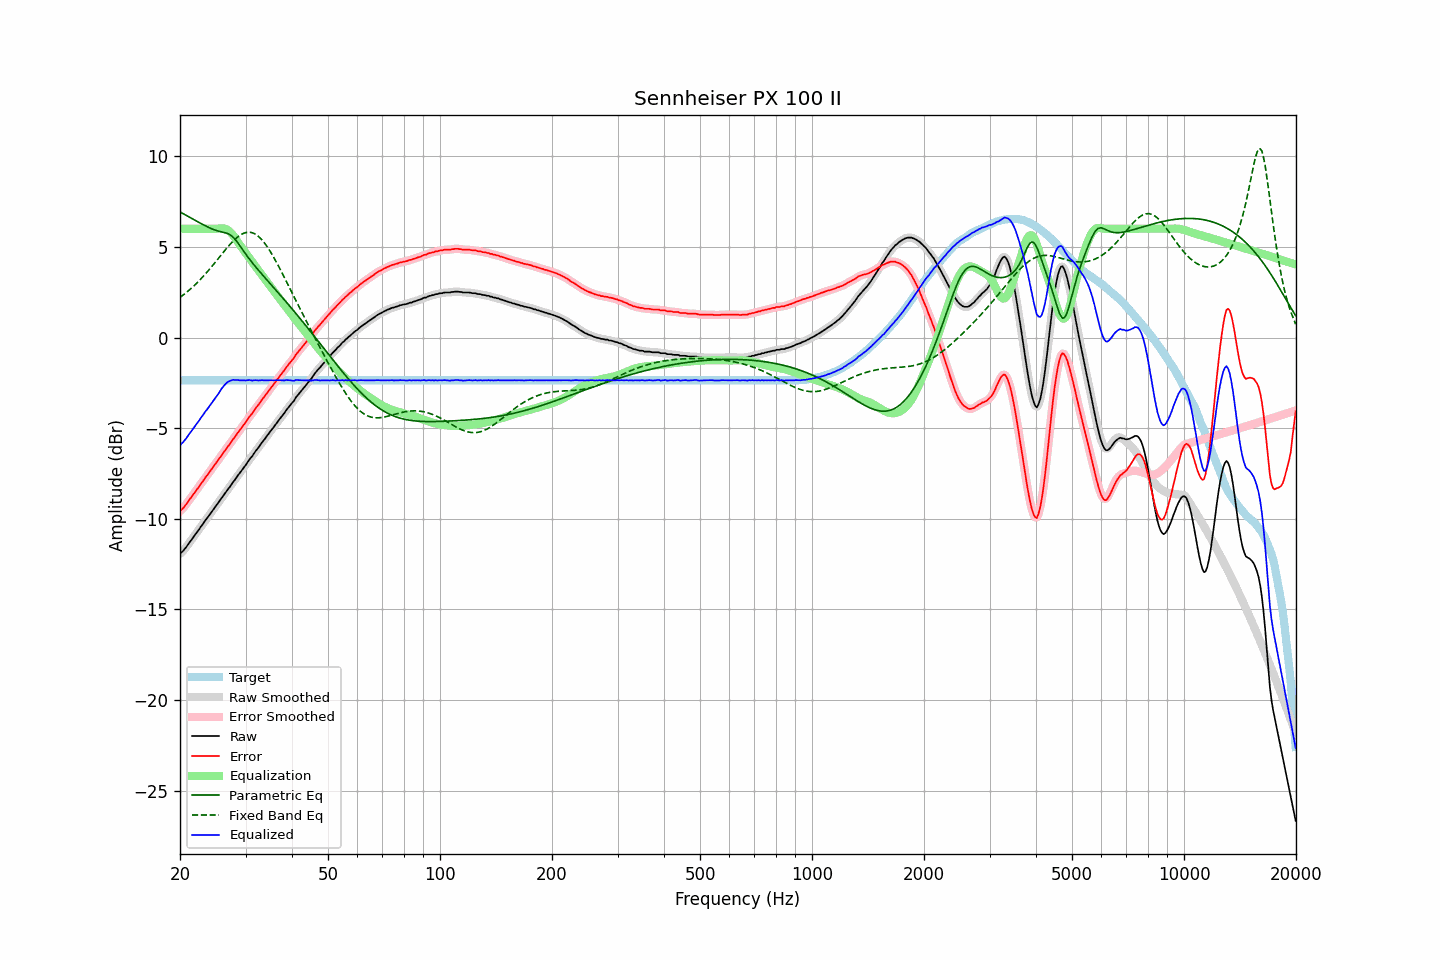

The file beside this chart, header and first rows:
frequency, raw, error, smoothed, error_smoothed, equalization, parametric_eq, fixed_band_eq, equalized_raw, equalized_smoothed, target
20.00, -11.94, -9.58, -11.94, -9.57, 6.00, 6.93, 2.21, -5.94, -5.94, -2.36
20.20, -11.85, -9.49, -11.85, -9.49, 6.00, 6.88, 2.28, -5.85, -5.85, -2.36
20.40, -11.77, -9.41, -11.76, -9.40, 6.00, 6.83, 2.34, -5.77, -5.76, -2.36
20.61, -11.66, -9.30, -11.66, -9.30, 6.00, 6.78, 2.41, -5.66, -5.66, -2.36
20.81, -11.55, -9.19, -11.54, -9.18, 6.00, 6.73, 2.48, -5.55, -5.54, -2.36
21.02, -11.42, -9.06, -11.42, -9.06, 6.00, 6.68, 2.56, -5.42, -5.42, -2.36
21.23, -11.29, -8.93, -11.30, -8.93, 6.00, 6.63, 2.63, -5.29, -5.30, -2.36
21.44, -11.18, -8.82, -11.17, -8.81, 6.00, 6.58, 2.71, -5.18, -5.17, -2.36
21.66, -11.05, -8.69, -11.05, -8.69, 6.00, 6.53, 2.79, -5.05, -5.05, -2.36
21.87, -10.92, -8.55, -10.92, -8.56, 6.00, 6.48, 2.88, -4.92, -4.92, -2.36
22.09, -10.81, -8.45, -10.81, -8.44, 6.00, 6.43, 2.96, -4.81, -4.81, -2.36
22.31, -10.69, -8.32, -10.68, -8.32, 6.00, 6.39, 3.05, -4.69, -4.68, -2.36
22.54, -10.57, -8.21, -10.56, -8.20, 6.00, 6.34, 3.14, -4.57, -4.56, -2.36
22.76, -10.43, -8.07, -10.44, -8.08, 6.00, 6.29, 3.23, -4.43, -4.44, -2.36
22.99, -10.32, -7.96, -10.31, -7.95, 6.00, 6.24, 3.33, -4.32, -4.31, -2.36
23.22, -10.19, -7.83, -10.19, -7.82, 6.00, 6.19, 3.43, -4.19, -4.19, -2.36
23.45, -10.06, -7.70, -10.07, -7.71, 6.00, 6.15, 3.52, -4.06, -4.07, -2.36
23.69, -9.95, -7.59, -9.94, -7.58, 6.00, 6.11, 3.63, -3.95, -3.94, -2.36
23.92, -9.83, -7.47, -9.83, -7.46, 6.00, 6.06, 3.73, -3.83, -3.83, -2.36
24.16, -9.71, -7.35, -9.70, -7.34, 6.00, 6.02, 3.83, -3.71, -3.70, -2.36
24.40, -9.58, -7.21, -9.58, -7.22, 6.00, 5.99, 3.94, -3.58, -3.58, -2.36
24.65, -9.45, -7.09, -9.45, -7.09, 6.00, 5.95, 4.05, -3.45, -3.45, -2.36
24.89, -9.34, -6.97, -9.33, -6.97, 6.00, 5.92, 4.15, -3.34, -3.33, -2.36
25.14, -9.21, -6.85, -9.21, -6.85, 6.00, 5.89, 4.26, -3.21, -3.21, -2.36
25.39, -9.10, -6.73, -9.09, -6.73, 6.01, 5.86, 4.37, -3.09, -3.08, -2.36
25.65, -8.97, -6.61, -8.96, -6.60, 6.02, 5.84, 4.48, -2.95, -2.95, -2.36
25.91, -8.83, -6.47, -8.84, -6.48, 6.02, 5.82, 4.60, -2.81, -2.82, -2.36
26.16, -8.72, -6.35, -8.71, -6.35, 6.02, 5.80, 4.70, -2.70, -2.69, -2.36
26.43, -8.59, -6.23, -8.59, -6.23, 6.00, 5.78, 4.81, -2.59, -2.59, -2.36
26.69, -8.47, -6.11, -8.47, -6.11, 5.96, 5.76, 4.92, -2.50, -2.51, -2.36
26.96, -8.35, -5.99, -8.35, -5.99, 5.91, 5.72, 5.02, -2.44, -2.44, -2.36
27.23, -8.24, -5.88, -8.23, -5.87, 5.84, 5.67, 5.12, -2.40, -2.39, -2.36
27.50, -8.11, -5.75, -8.11, -5.75, 5.75, 5.62, 5.22, -2.36, -2.36, -2.36
27.77, -7.98, -5.62, -7.99, -5.62, 5.64, 5.53, 5.31, -2.33, -2.34, -2.36
28.05, -7.87, -5.51, -7.86, -5.50, 5.52, 5.45, 5.40, -2.34, -2.33, -2.36
28.33, -7.74, -5.38, -7.74, -5.38, 5.40, 5.33, 5.48, -2.34, -2.34, -2.36
28.62, -7.61, -5.25, -7.62, -5.26, 5.27, 5.22, 5.56, -2.34, -2.35, -2.36
28.90, -7.50, -5.14, -7.49, -5.13, 5.14, 5.09, 5.62, -2.36, -2.36, -2.36
29.19, -7.38, -5.02, -7.37, -5.01, 5.01, 4.97, 5.68, -2.36, -2.36, -2.36
29.48, -7.26, -4.90, -7.26, -4.90, 4.89, 4.84, 5.73, -2.37, -2.37, -2.36
29.78, -7.13, -4.77, -7.14, -4.77, 4.77, 4.71, 5.77, -2.36, -2.37, -2.36
30.08, -7.02, -4.66, -7.01, -4.65, 4.65, 4.59, 5.79, -2.37, -2.36, -2.36
30.38, -6.88, -4.52, -6.88, -4.52, 4.53, 4.46, 5.81, -2.35, -2.35, -2.36
30.68, -6.75, -4.39, -6.76, -4.40, 4.40, 4.35, 5.81, -2.34, -2.36, -2.36
30.99, -6.64, -4.28, -6.64, -4.28, 4.28, 4.23, 5.80, -2.36, -2.36, -2.36
31.30, -6.54, -4.18, -6.52, -4.16, 4.16, 4.12, 5.77, -2.38, -2.36, -2.36
31.61, -6.40, -4.04, -6.40, -4.04, 4.04, 4.01, 5.74, -2.36, -2.36, -2.36
31.93, -6.27, -3.91, -6.28, -3.92, 3.92, 3.90, 5.69, -2.35, -2.36, -2.36
32.24, -6.16, -3.80, -6.16, -3.80, 3.80, 3.80, 5.63, -2.36, -2.36, -2.36
32.57, -6.05, -3.69, -6.04, -3.68, 3.68, 3.69, 5.56, -2.37, -2.36, -2.36
32.89, -5.92, -3.56, -5.92, -3.56, 3.56, 3.59, 5.48, -2.36, -2.36, -2.36
33.22, -5.79, -3.43, -5.80, -3.44, 3.44, 3.49, 5.38, -2.35, -2.36, -2.36
33.55, -5.68, -3.32, -5.68, -3.31, 3.32, 3.38, 5.28, -2.36, -2.36, -2.36
33.89, -5.57, -3.21, -5.56, -3.20, 3.20, 3.28, 5.16, -2.37, -2.36, -2.36
34.23, -5.44, -3.08, -5.44, -3.08, 3.08, 3.18, 5.04, -2.36, -2.36, -2.36
34.57, -5.33, -2.97, -5.32, -2.96, 2.96, 3.08, 4.91, -2.36, -2.36, -2.36
34.92, -5.20, -2.84, -5.20, -2.84, 2.84, 2.98, 4.77, -2.35, -2.36, -2.36
35.27, -5.09, -2.73, -5.09, -2.73, 2.73, 2.88, 4.62, -2.36, -2.36, -2.36
35.62, -4.98, -2.62, -4.97, -2.61, 2.61, 2.78, 4.47, -2.37, -2.36, -2.36
35.97, -4.86, -2.50, -4.86, -2.50, 2.49, 2.68, 4.31, -2.36, -2.36, -2.36
... 635 more rows
